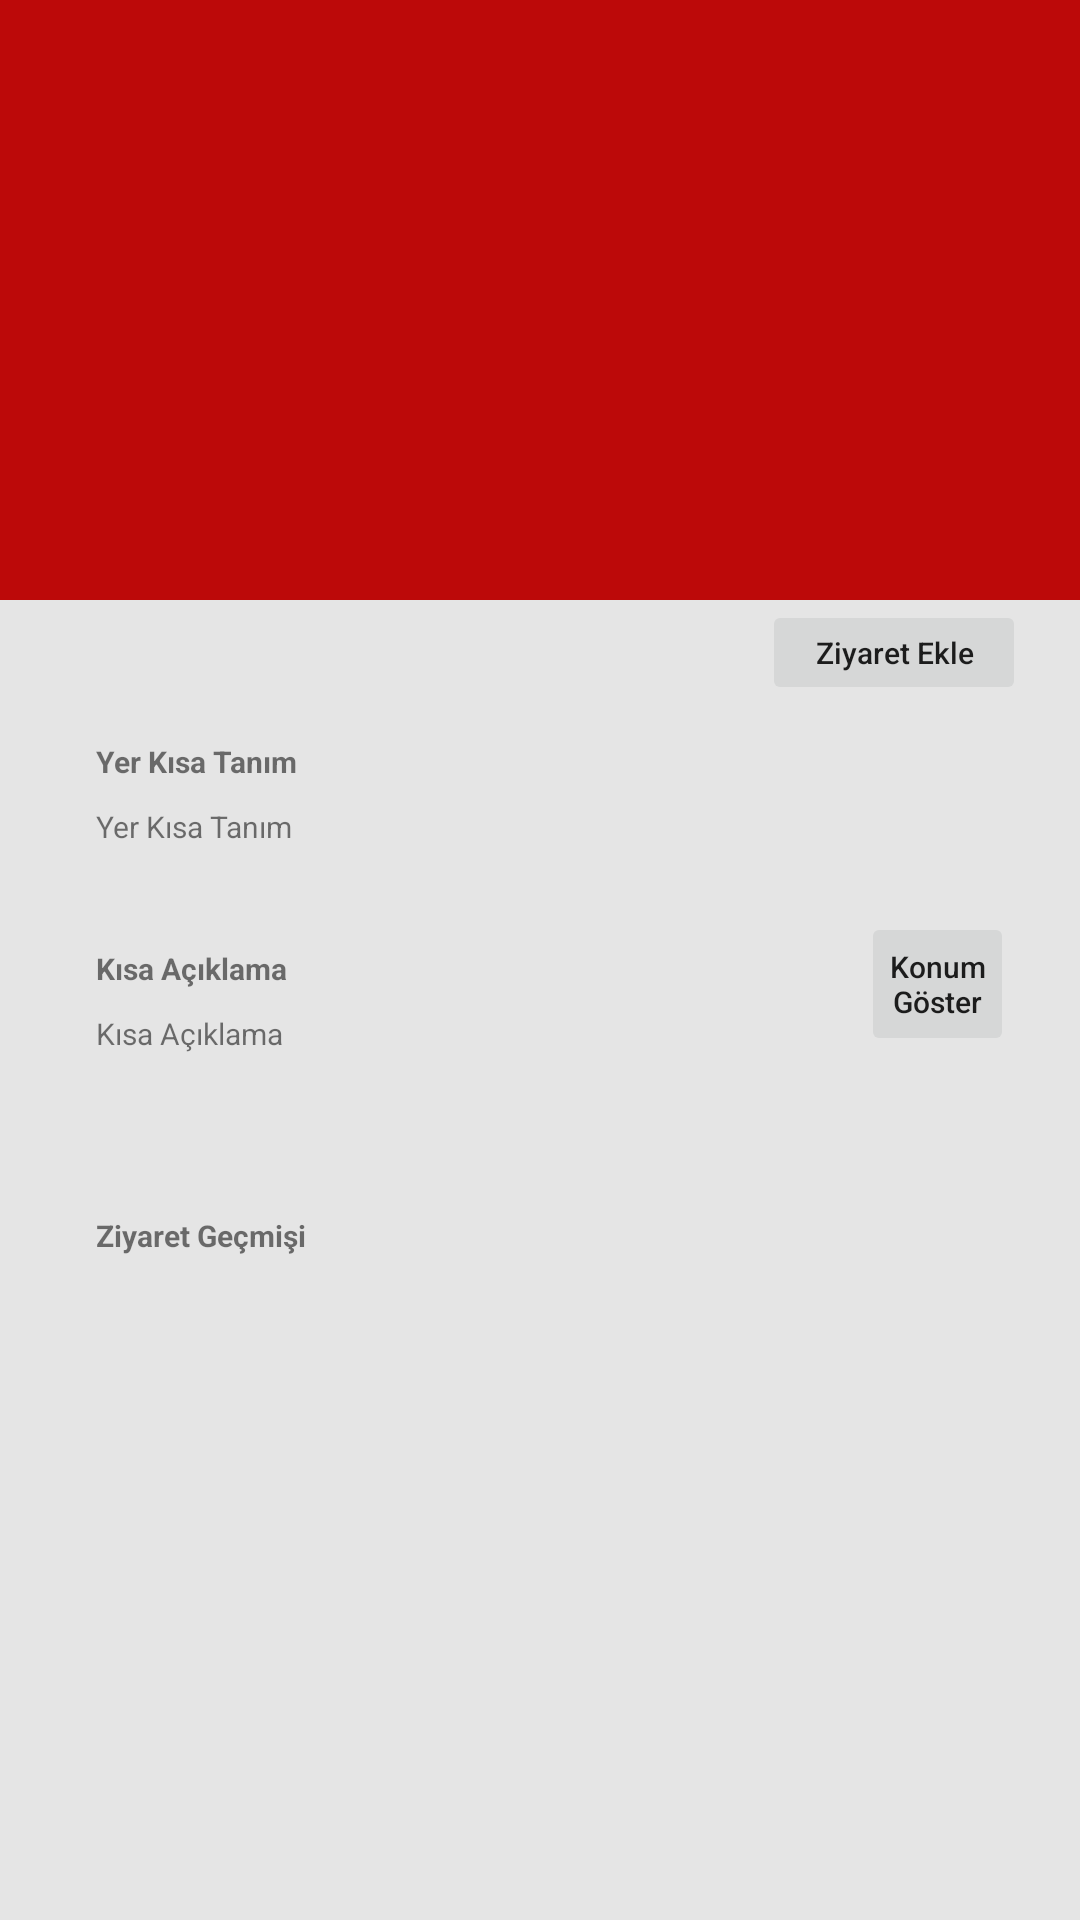

Android layout source for this screen:
<!-- AndroidManifest.xml: application theme Theme.GeziRehberi_aorhan -->
<!-- res/layout/fragment_yer_bilgisi.xml -->
<?xml version="1.0" encoding="utf-8"?>
<FrameLayout xmlns:android="http://schemas.android.com/apk/res/android"
    xmlns:app="http://schemas.android.com/apk/res-auto"
    xmlns:tools="http://schemas.android.com/tools"
    android:layout_width="match_parent"
    android:layout_height="match_parent"
    tools:context=".YerBilgisi">

    <androidx.constraintlayout.widget.ConstraintLayout
        android:layout_width="match_parent"
        android:layout_height="match_parent"
        android:background="#E5E5E5">

        <androidx.constraintlayout.widget.ConstraintLayout
            android:id="@+id/constraintLayout"
            android:layout_width="0dp"
            android:layout_height="200dp"
            android:background="#BC0909"
            app:layout_constraintEnd_toEndOf="parent"
            app:layout_constraintStart_toStartOf="parent"
            app:layout_constraintTop_toTopOf="parent">

        </androidx.constraintlayout.widget.ConstraintLayout>

        <androidx.constraintlayout.widget.ConstraintLayout
            android:id="@+id/constraintLayout2"
            android:layout_width="0dp"
            android:layout_height="56dp"
            android:layout_marginStart="18dp"
            android:layout_marginEnd="18dp"
            android:background="@drawable/item_background_curved"
            app:layout_constraintEnd_toEndOf="parent"
            app:layout_constraintStart_toStartOf="parent"
            app:layout_constraintTop_toBottomOf="@+id/btnZiyaretEkle">

            <TextView
                android:id="@+id/textView"
                android:layout_width="wrap_content"
                android:layout_height="wrap_content"
                android:layout_marginStart="14dp"
                android:layout_marginTop="12dp"
                android:text="Yer Kısa Tanım"
                android:textSize="10sp"
                android:textStyle="bold"
                app:layout_constraintStart_toStartOf="parent"
                app:layout_constraintTop_toTopOf="parent" />

            <TextView
                android:id="@+id/tvYerKisaTanimDetay"
                android:layout_width="wrap_content"
                android:layout_height="wrap_content"
                android:layout_marginTop="8dp"
                android:text="Yer Kısa Tanım"
                android:textSize="10sp"
                app:layout_constraintStart_toStartOf="@+id/textView"
                app:layout_constraintTop_toBottomOf="@+id/textView" />
        </androidx.constraintlayout.widget.ConstraintLayout>

        <androidx.constraintlayout.widget.ConstraintLayout
            android:id="@+id/constraintLayout3"
            android:layout_width="0dp"
            android:layout_height="92dp"
            android:layout_marginTop="13dp"
            android:background="@drawable/item_background_curved"
            app:layout_constraintEnd_toEndOf="@+id/constraintLayout2"
            app:layout_constraintStart_toStartOf="@+id/constraintLayout2"
            app:layout_constraintTop_toBottomOf="@+id/constraintLayout2">

            <TextView
                android:id="@+id/textView2"
                android:layout_width="wrap_content"
                android:layout_height="wrap_content"
                android:layout_marginStart="14dp"
                android:layout_marginTop="12dp"
                android:text="Kısa Açıklama"
                android:textSize="10sp"
                android:textStyle="bold"
                app:layout_constraintStart_toStartOf="parent"
                app:layout_constraintTop_toTopOf="parent" />

            <TextView
                android:id="@+id/tvKisaAciklamaDetay"
                android:layout_width="wrap_content"
                android:layout_height="wrap_content"
                android:layout_marginTop="8dp"
                android:Lines="3"
                android:maxLines="3"
                android:text="Kısa Açıklama"
                android:textSize="10sp"
                app:layout_constraintStart_toStartOf="@+id/textView2"
                app:layout_constraintTop_toBottomOf="@+id/textView2" />

            <Button
                android:id="@+id/btnKonumGoster"
                android:layout_width="51dp"
                android:layout_height="wrap_content"
                android:layout_marginEnd="4dp"
                android:paddingLeft="0dp"
                android:paddingRight="0dp"
                android:text="Konum Göster"
                android:textAllCaps="false"
                android:textSize="10sp"
                android:stateListAnimator="@null"
                app:layout_constraintEnd_toEndOf="parent"
                app:layout_constraintTop_toTopOf="parent" />
        </androidx.constraintlayout.widget.ConstraintLayout>

        <TextView
            android:id="@+id/textView3"
            android:layout_width="wrap_content"
            android:layout_height="wrap_content"
            android:layout_marginStart="32dp"
            android:layout_marginTop="9dp"
            android:text="Ziyaret Geçmişi"
            android:textSize="10sp"
            android:textStyle="bold"
            app:layout_constraintStart_toStartOf="parent"
            app:layout_constraintTop_toBottomOf="@+id/constraintLayout3" />

        <androidx.recyclerview.widget.RecyclerView
            android:layout_width="0dp"
            android:layout_height="0dp"
            android:layout_marginTop="13dp"
            app:layout_constraintBottom_toBottomOf="parent"
            app:layout_constraintEnd_toEndOf="@+id/constraintLayout3"
            app:layout_constraintStart_toStartOf="@+id/constraintLayout3"
            app:layout_constraintTop_toBottomOf="@+id/textView3" />

        <Button
            android:id="@+id/btnZiyaretEkle"
            android:layout_width="wrap_content"
            android:layout_height="35dp"
            android:layout_marginEnd="18dp"
            android:paddingLeft="17dp"
            android:paddingTop="0dp"
            android:paddingRight="17dp"
            android:paddingBottom="0dp"
            android:stateListAnimator="@null"
            android:text="Ziyaret Ekle"
            android:textAllCaps="false"
            android:textSize="10sp"
            app:layout_constraintEnd_toEndOf="parent"
            app:layout_constraintTop_toBottomOf="@+id/constraintLayout" />
    </androidx.constraintlayout.widget.ConstraintLayout>
</FrameLayout>
<!-- resources referenced by this layout -->
<resources>
  <style name="Theme.GeziRehberi_aorhan" parent="Theme.MaterialComponents.DayNight.NoActionBar">
          
          <item name="colorPrimary">#4DA7FC</item>
          <item name="colorPrimaryVariant">@color/purple_700</item>
          <item name="colorOnPrimary">@color/white</item>
          
          <item name="colorSecondary">#4DA7FC</item>
          <item name="colorSecondaryVariant">@color/teal_700</item>
          <item name="colorOnSecondary">@color/black</item>
          
          <item name="android:statusBarColor" tools:targetApi="l">?attr/colorPrimaryVariant</item>
          
      </style>
  <!-- not gathered from this repository: default colours our renderer supplied (Android Studio template values) -->
  <color name="purple_700">#FF3700B3</color>
  <color name="teal_700">#FF018786</color>
  <color name="black">#FF000000</color>
  <color name="white">#FFFFFFFF</color>
</resources>
